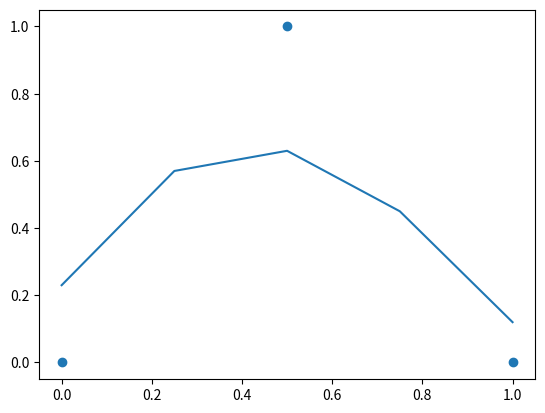

The matplotlib source for this figure:
import numpy as np
import matplotlib.pyplot as plt

input = [0, 0.5, 1]
observed = [0, 1, 0]
input_testing = np.linspace(0,1,5)

# ==== define the paramaters for the gradiant descent ==== #
max_iteration = 1000
learning_rate = 0.1
threshold = 1e-6
step_size_b3 = []
step_size_w3 = []
step_size_w4 = []
b3_iteration = 0
w3_iteration = 0
w4_iteration = 0

# ==== define the initial values of those to be optimized ==== #
b3 = 0
w3 = 0.36
w4 = 0.63

# w3 = round(np.random.randn(),2)
# w4 = round(np.random.randn(),2)

# b3 = 7.326
# w3 = -2.195
# w4 = -6.8
# ++++++++++++++++++++++++++++++++++++++++++++++++++ START the black box ++++++++++++++++++++++++++++++++++++++++++++++++++ #

# ==== define the activation function ==== #
def softPlus(x):
    return np.log(1 + np.exp(x))

# ==== define the function to calculate an array of x-axis value ==== #
def calculate_x(input,w,b):
    return [w * i + b for i in input]

# ==== define the function to calculate an array of y-axis value ==== #
def calculate_y(x,w):
    return [softPlus(x_axis) * w for x_axis in x]

# ==== define the function with two nodes in one layer ==== #
def blackbox(input, w1,w2,w3,w4,b1,b2,b3):
    x1 = calculate_x(input,w1,b1)
    x2 = calculate_x(input,w2,b2)
    y1 = calculate_y(x1,w3)
    y2 = calculate_y(x2,w4)
    output = [round((y1[i] + y2[i] + b3),2) for i in range(len(input))]
    
    return x1,x2,y1,y2,output

# +++++++++++++++++++++++++++ START the gradiant descent to calculate the optimized b3, w3, w4 +++++++++++++++++++++++++++ #

# ==== define the function to calculate step size and new value for the gradiant descent ==== #
def gradiant_descent_value(derivative, learning_rate, value):
    step_size = sum(derivative) * learning_rate
    value -= step_size
    value = round(value,3)
    print('step_size=',step_size)
    return value,step_size

# ==== check if the change in step size is below the threshold ==== #
def criteria(iteration,step_size,max_iteration):
    # print('criteria step_size[-1]=', step_size[-1])
    if iteration > 0 and iteration < max_iteration and np.abs(step_size[-1] - step_size[-2]) < threshold:
        if np.abs(step_size[-1]) < 0.002:
            print("Converged after", iteration, "iterations")
            iteration = max_iteration + 10
    return iteration

# ==== calculate the predicted value ==== #
def calc_predicted(input,w3,w4,b3):
    output = blackbox(input, 3.34,-3.53,w3,w4,-1.43,0.57,b3)
    predicted = output[4]
    y1 = softPlus(output[0])
    y2 = softPlus(output[1])
    return predicted, y1,y2

# ==== define the function to calculate values need to be optimized ==== #
def optimize_b3(predicted,b3, iteration):
    
    d_ssr_b3 = [-2 * (observed[i] - predicted[i]) for i in range(len(input))]
        
    # if iteration < max_iteration:
    #     b3_gradiant = gradiant_descent_value(d_ssr_b3,learning_rate,b3)
    #     b3 = b3_gradiant[0]
    #     step_size_b3.append(b3_gradiant[1]) 
    b3_gradiant = gradiant_descent_value(d_ssr_b3,learning_rate,b3)
    b3 = b3_gradiant[0]
    step_size_b3.append(b3_gradiant[1])      
     
    iteration = criteria(iteration,step_size_b3,max_iteration)
        
    
    return b3, iteration

def optimize_w3(predicted,y1,w3,iteration):
    d_ssr_w3 = [-2 *  (observed[i] - predicted[i]) * y1[i] for i in range(len(input))]
    
    # if iteration < max_iteration:
    #     w3_gradiant = gradiant_descent_value(d_ssr_w3,learning_rate,w3)
    #     w3 = w3_gradiant[0]
    #     step_size_w3.append(w3_gradiant[1])
    w3_gradiant = gradiant_descent_value(d_ssr_w3,learning_rate,w3)
    w3 = w3_gradiant[0]
    step_size_w3.append(w3_gradiant[1])
    
    iteration = criteria(iteration,step_size_w3,max_iteration)
    
   
    return w3, iteration

def optimize_w4(predicted,y2,w4,iteration):
    y2 = softPlus(output[1])
    
    d_ssr_w4 = [-2 *  (observed[i] - predicted[i]) * y2[i] for i in range(len(input))]
    
    if iteration < max_iteration:
        w4_gradiant = gradiant_descent_value(d_ssr_w4,learning_rate,w4)
        w4 = w4_gradiant[0]
        step_size_w4.append(w4_gradiant[1])       
    
    iteration = criteria(iteration,step_size_w4,max_iteration)
    
    
    return w4, iteration

# ==== Execution: Run the training data in the black box ==== #
while b3_iteration < max_iteration or w3_iteration < max_iteration or w4_iteration < max_iteration:
    output = calc_predicted(input,w3,w4,b3)
    predicted = output[0]
    y1 = output[1]
    y2 = output[2]
    
    b3_output = optimize_b3(predicted,b3,b3_iteration)
    b3 = b3_output[0]
    b3_iteration = b3_output[1]
    
    w3_output = optimize_w3(predicted,y1,w3,w3_iteration)
    w3 = w3_output[0]
    w3_iteration = w3_output[1]
    
    w4_output = optimize_w4(predicted,y2,w4,w4_iteration)
    w4 = w4_output[0]
    w4_iteration = w4_output[1]
    
    print('b3=',b3,'w3=',w3,'w4=',w4)
    print('iteration_b3,w3,w4=',b3_iteration,w3_iteration,w4_iteration)
    print()
    
    b3_iteration += 1
    w3_iteration += 1
    w4_iteration += 1
    
# ++++++++++++++++++++++++++++++++++++++++++++++++++ END the black box ++++++++++++++++++++++++++++++++++++++++++++++++++ #


output_testing = blackbox(input_testing, 3.34,-3.53,w3,w4,-1.43,0.57,b3)[4]

fig, ax = plt.subplots()

plt.scatter(input,observed)

line, = ax.plot(input_testing, output_testing)

plt.show()